Labelled photos from "LAMIACEAE-DATASET", an image-classification folder in jow9wachirawit/LamiaceaeClassify. The possible labels are: hairy basil, sweet basil, thai basil.

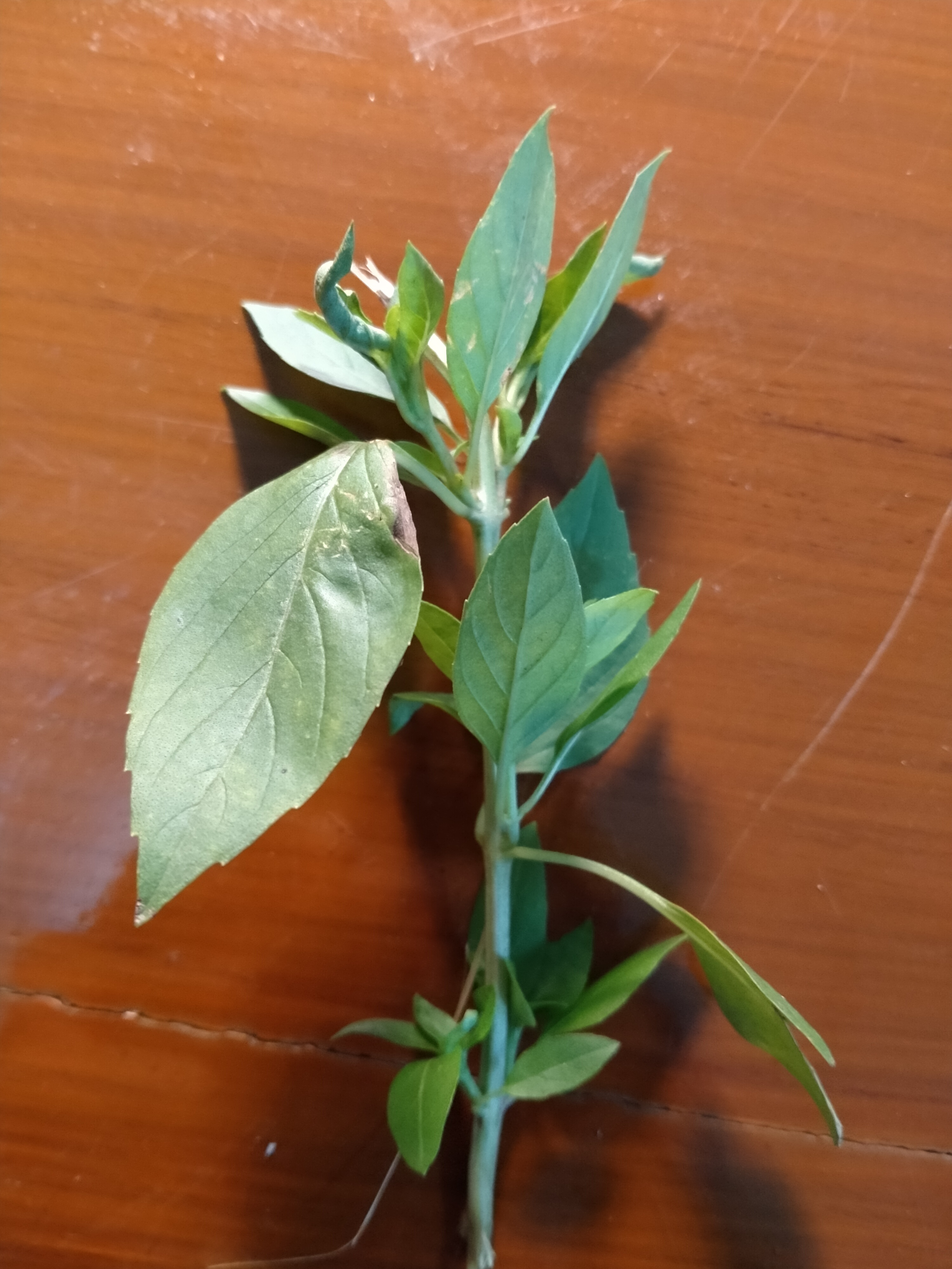
Label: thai basil

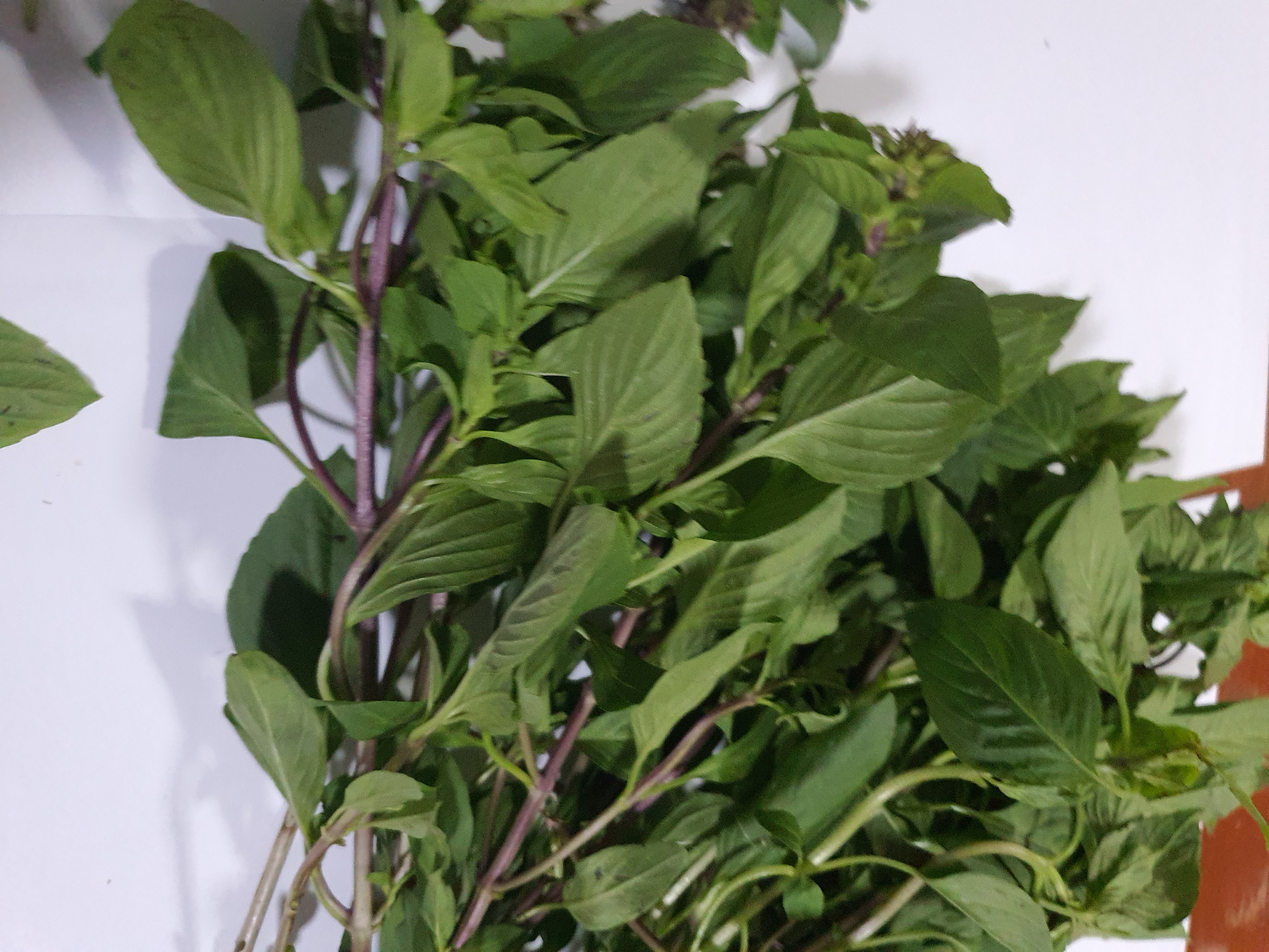
Label: thai basil

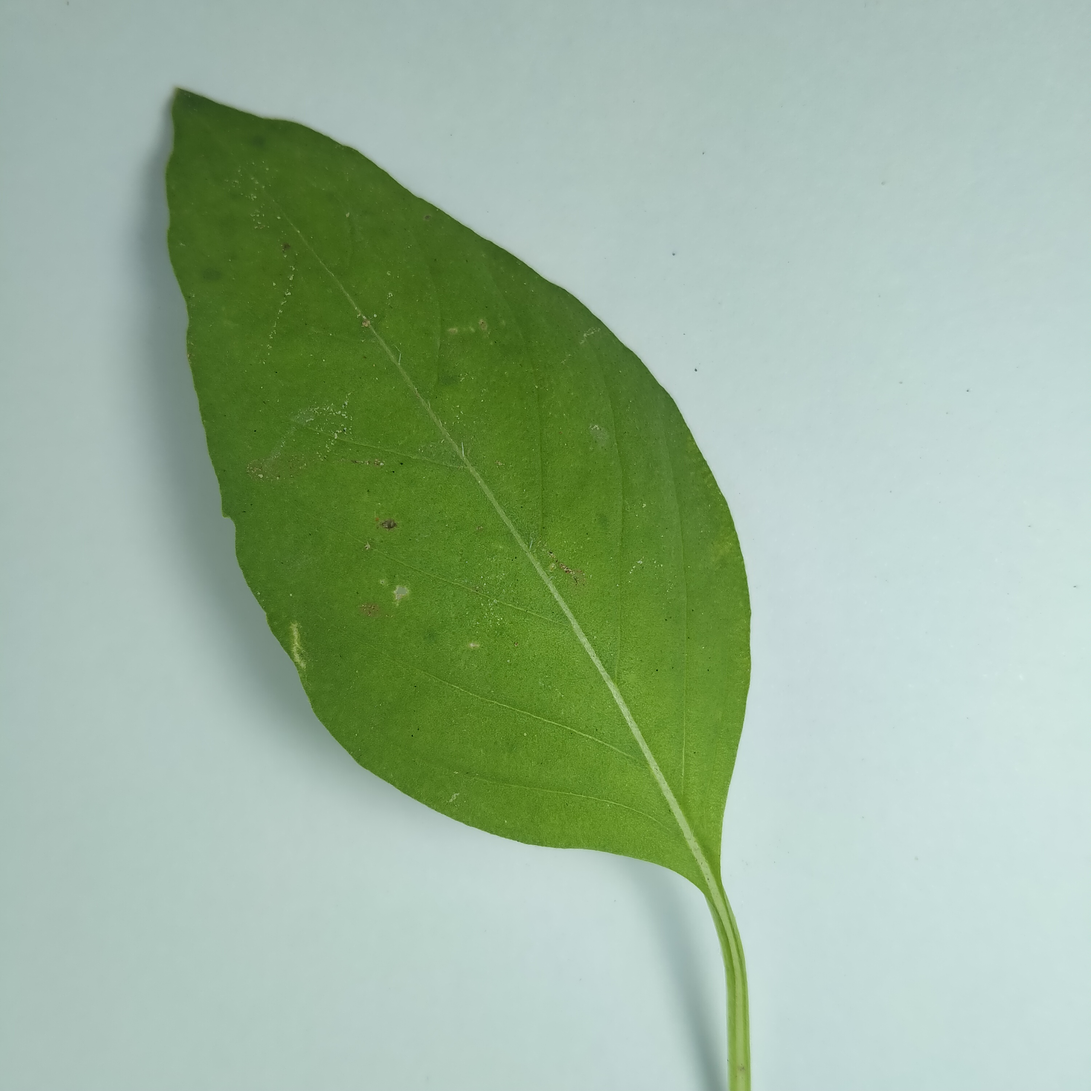
Label: hairy basil

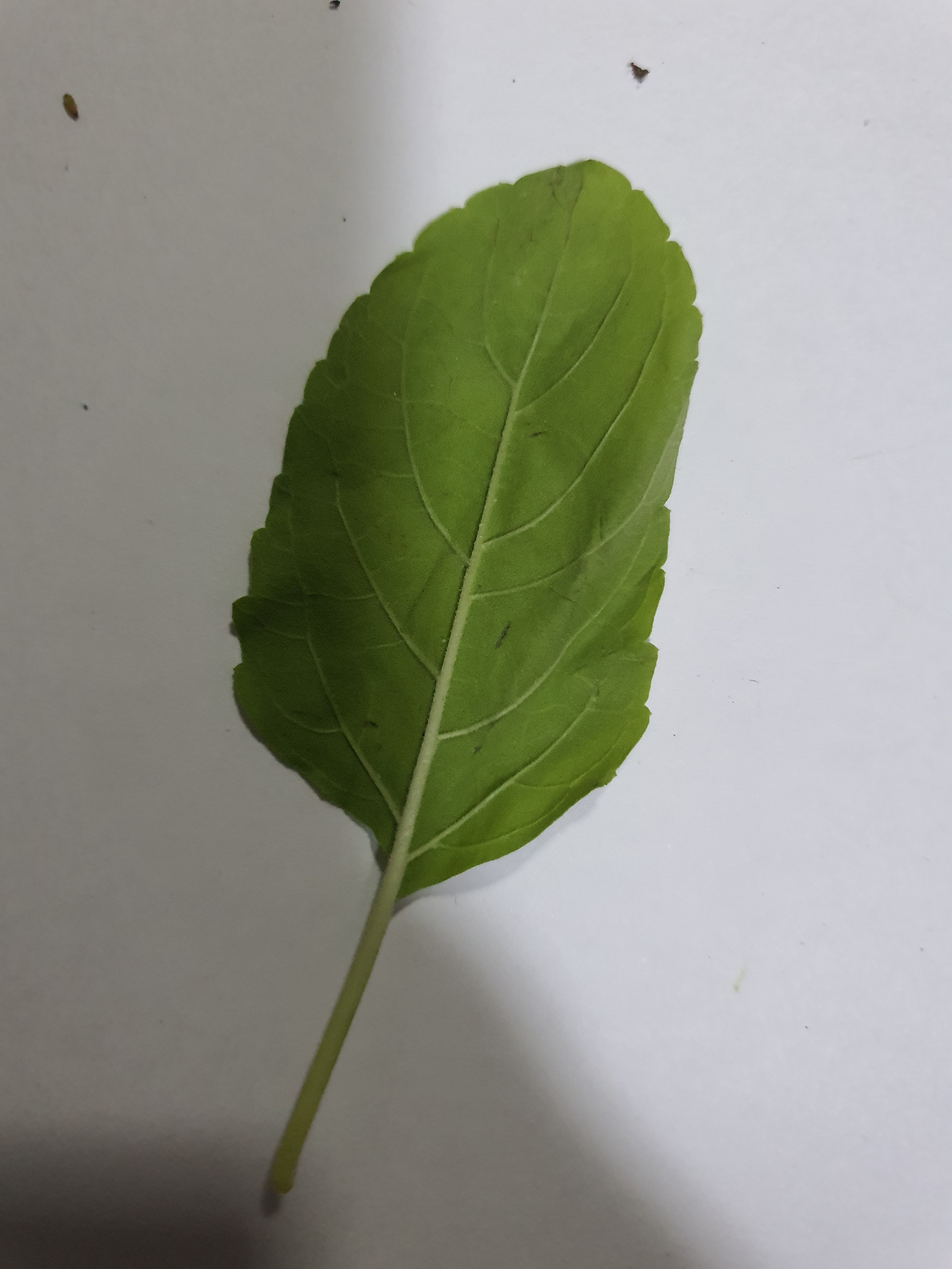
Label: sweet basil

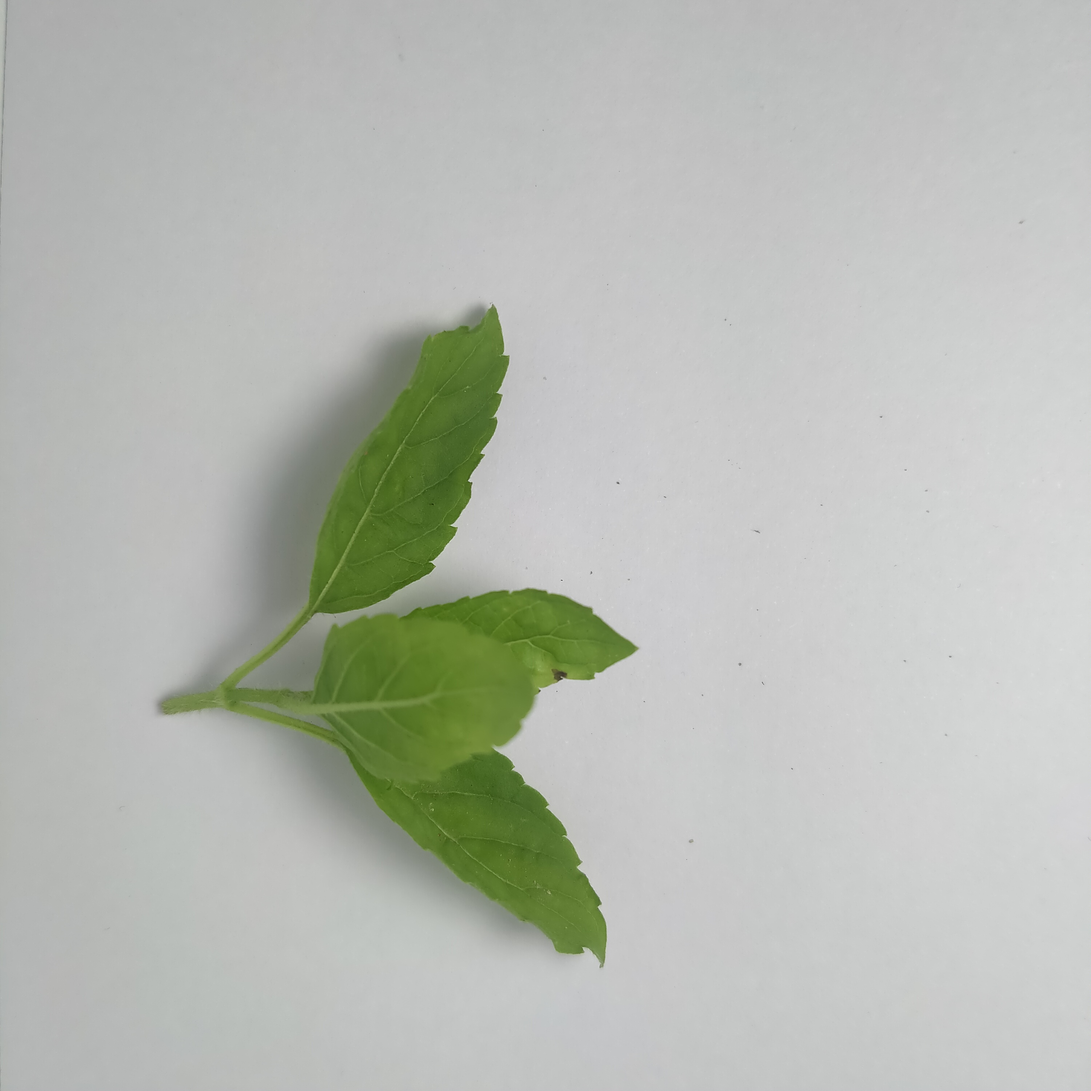
Label: sweet basil

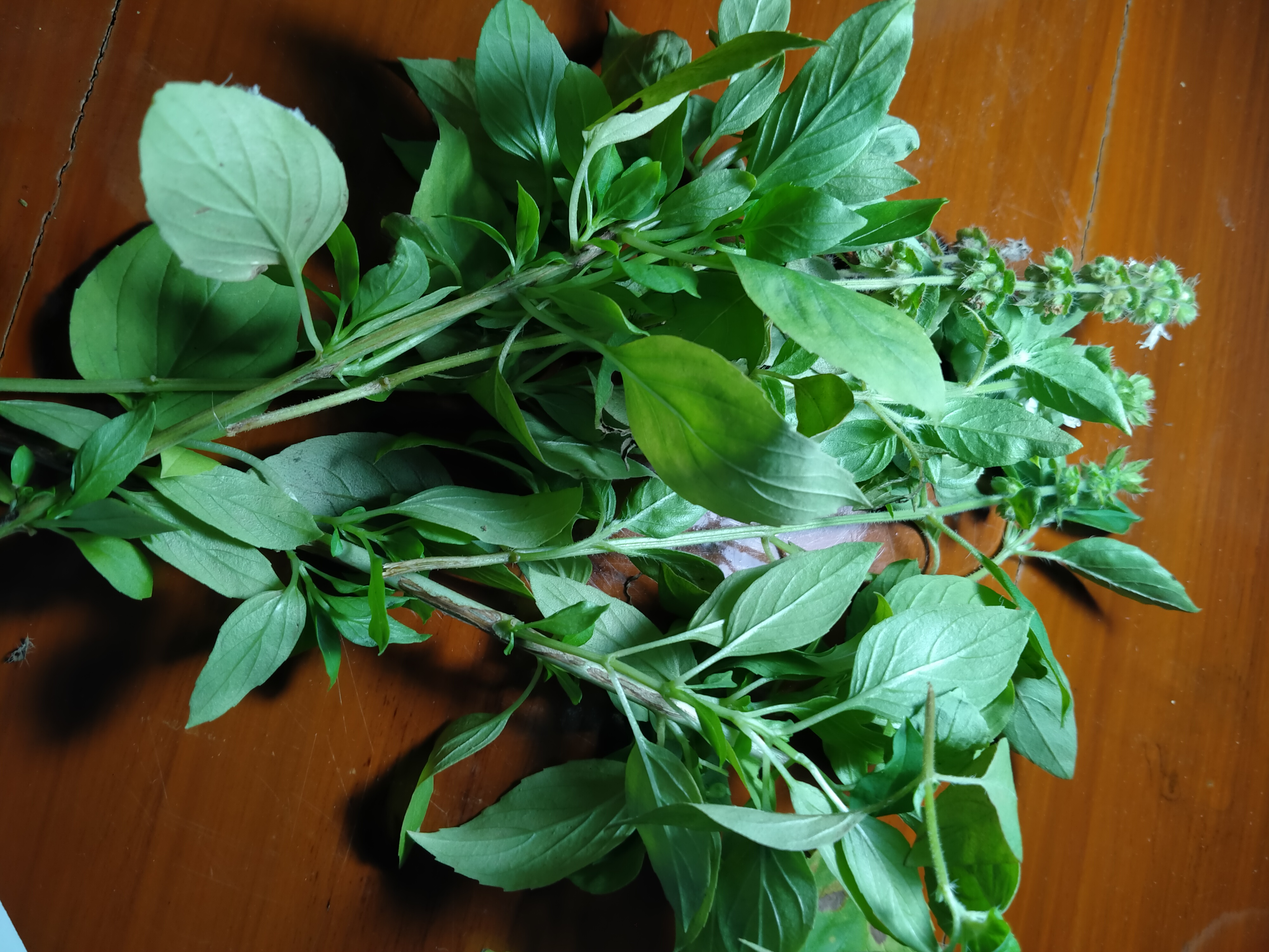
Label: hairy basil
